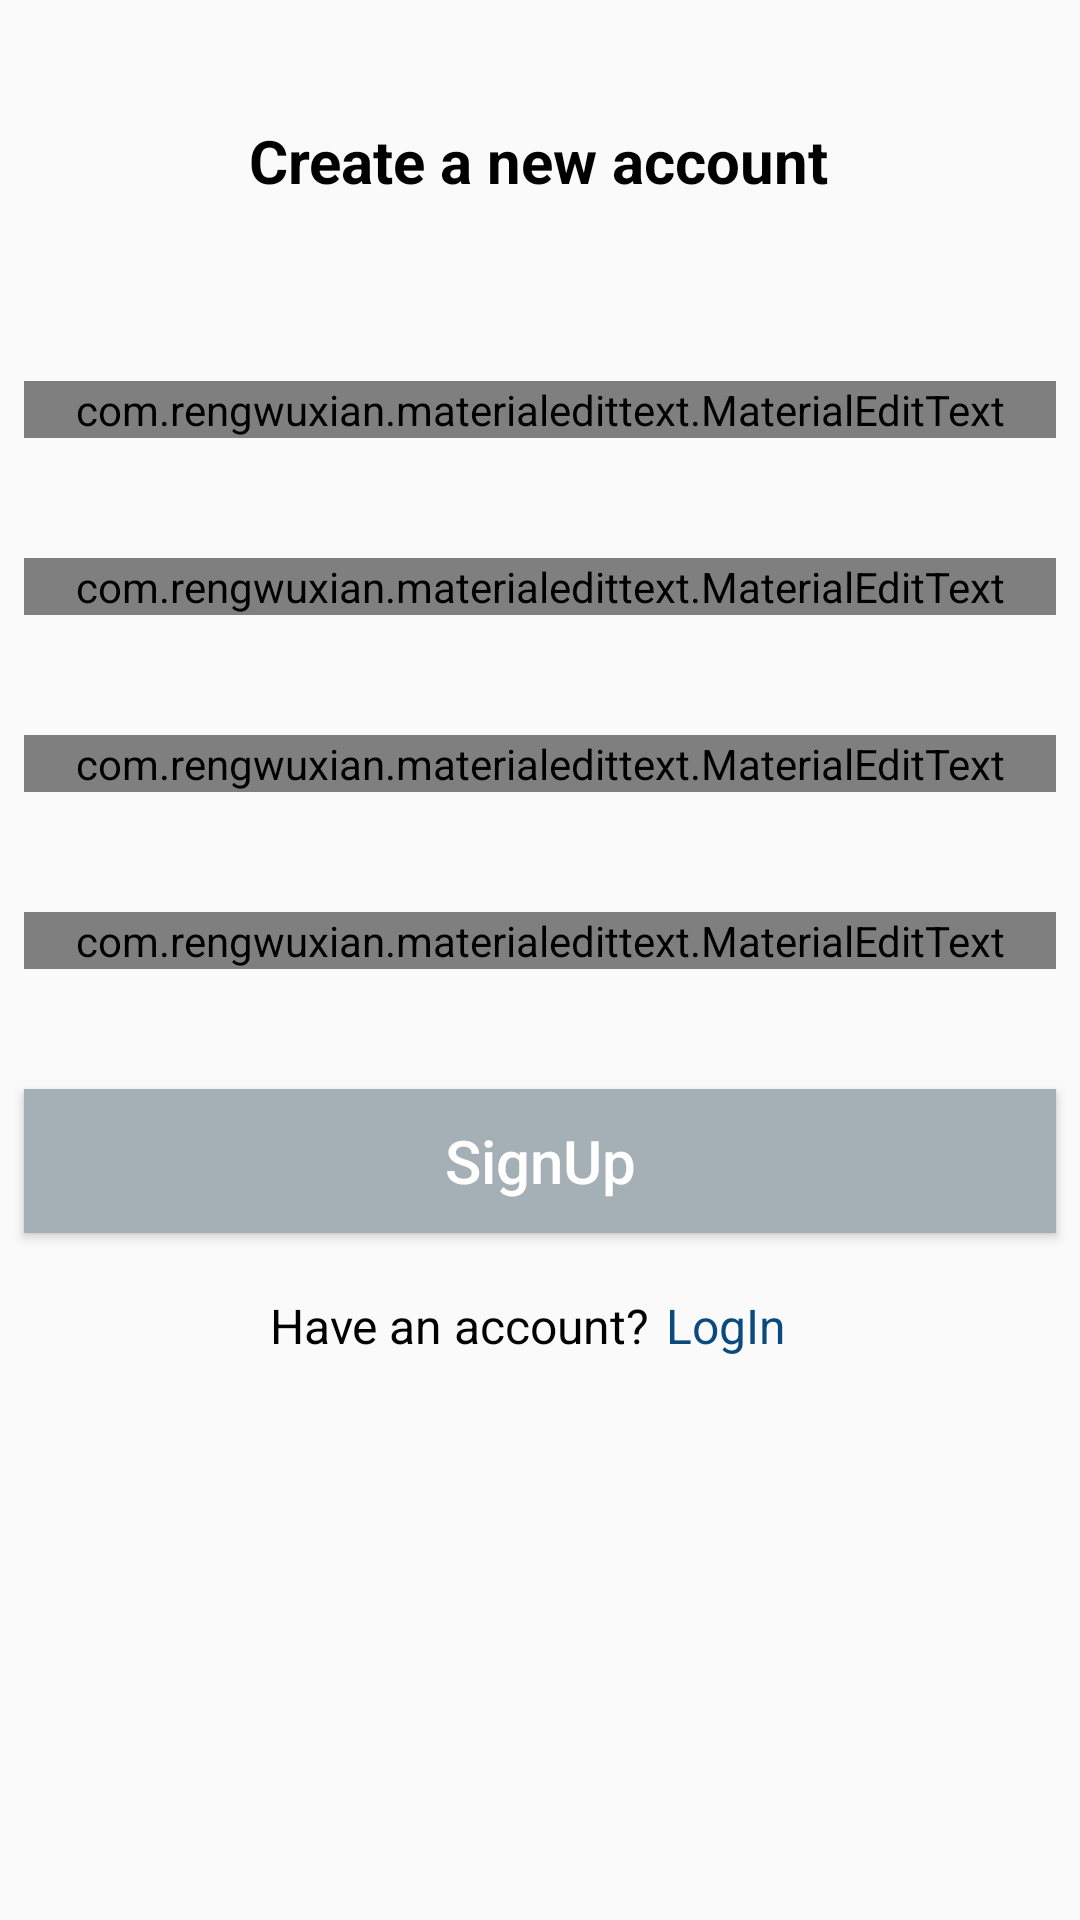

Reconstruct the res/layout file that produces this screen, plus the resources it refers to.
<!-- AndroidManifest.xml: application theme AppTheme -->
<!-- res/layout/activity_signup.xml -->
<?xml version="1.0" encoding="utf-8"?>
<ScrollView
        xmlns:android="http://schemas.android.com/apk/res/android"
        xmlns:tools="http://schemas.android.com/tools"
        xmlns:app="http://schemas.android.com/apk/res-auto"
        android:layout_width="match_parent"
        android:layout_height="match_parent"
        tools:context=".SignupActivity">

    <androidx.constraintlayout.widget.ConstraintLayout
            android:layout_width="match_parent"
            android:layout_height="wrap_content">

        <TextView
                android:text="@string/create_a_new_account"
                android:layout_width="wrap_content"
                android:layout_height="wrap_content"
                android:id="@+id/textView4"
                android:textSize="20sp"
                android:textStyle="bold"
                android:textColor="#000"
                app:layout_constraintTop_toTopOf="parent"
                app:layout_constraintEnd_toEndOf="parent"
                android:layout_marginEnd="8dp"
                app:layout_constraintStart_toStartOf="parent"
                android:layout_marginStart="8dp"
                app:layout_constraintHorizontal_bias="0.497"
                android:layout_marginTop="40dp"/>

        <com.rengwuxian.materialedittext.MaterialEditText
                android:layout_width="match_parent"
                android:layout_height="wrap_content"
                app:met_floatingLabel="normal"
                android:hint="@string/username"
                android:inputType="text"
                android:drawableLeft="@drawable/ic_person"
                android:drawablePadding="4dp"
                app:layout_constraintTop_toBottomOf="@+id/textView4"
                android:layout_marginTop="60dp"
                android:id="@+id/signup_user"
                app:layout_constraintStart_toStartOf="parent"
                app:layout_constraintEnd_toEndOf="parent"
                android:layout_marginStart="8dp"
                android:layout_marginEnd="8dp"/>

        <ProgressBar
                android:id="@+id/signup_pb"
                android:visibility="gone"
                android:layout_width="wrap_content"
                android:layout_height="wrap_content"
                app:layout_constraintBottom_toBottomOf="parent"
                app:layout_constraintEnd_toEndOf="parent"
                app:layout_constraintStart_toStartOf="parent"
                app:layout_constraintTop_toTopOf="parent" />

        <com.rengwuxian.materialedittext.MaterialEditText
                android:layout_width="match_parent"
                android:layout_height="wrap_content"
                app:met_floatingLabel="normal"
                android:hint="@string/reg_no"
                android:inputType="text"
                android:drawableLeft="@drawable/ic_person"
                android:drawablePadding="4dp"
                app:layout_constraintTop_toBottomOf="@+id/signup_user"
                android:layout_marginTop="40dp"
                app:layout_constraintStart_toStartOf="parent"
                app:layout_constraintEnd_toEndOf="parent"
                android:layout_marginStart="8dp"
                android:layout_marginEnd="8dp"
                android:id="@+id/signup_reg"/>

        <com.rengwuxian.materialedittext.MaterialEditText
                android:layout_width="match_parent"
                android:layout_height="wrap_content"
                app:met_floatingLabel="normal"
                android:hint="@string/email"
                android:inputType="textEmailAddress"
                android:drawableLeft="@drawable/ic_email"
                android:drawablePadding="4dp"
                app:layout_constraintTop_toBottomOf="@+id/signup_reg"
                android:layout_marginTop="40dp"
                app:layout_constraintStart_toStartOf="parent"
                app:layout_constraintEnd_toEndOf="parent"
                android:layout_marginStart="8dp"
                android:layout_marginEnd="8dp"
                android:id="@+id/signup_email"/>

        <com.rengwuxian.materialedittext.MaterialEditText
                android:layout_width="match_parent"
                android:layout_height="wrap_content"
                app:met_floatingLabel="normal"
                android:hint="@string/password"
                android:inputType="textPassword"
                android:drawableLeft="@drawable/ic_lock"
                android:drawablePadding="4dp"
                app:layout_constraintTop_toBottomOf="@+id/signup_email"
                android:layout_marginTop="40dp"
                app:layout_constraintStart_toStartOf="parent"
                app:layout_constraintEnd_toEndOf="parent"
                android:layout_marginStart="8dp"
                android:layout_marginEnd="8dp"
                android:id="@+id/signup_pwd"/>

        <Button
                android:layout_width="match_parent"
                android:layout_height="wrap_content"
                android:text="@string/signup"
                android:textAllCaps="false"
                android:textColor="#fff"
                android:textSize="20sp"
                android:background="@drawable/btn_disabled"
                app:layout_constraintTop_toBottomOf="@+id/signup_pwd"
                android:layout_marginTop="40dp"
                app:layout_constraintStart_toStartOf="parent"
                app:layout_constraintEnd_toEndOf="parent"
                android:layout_marginStart="8dp"
                android:layout_marginEnd="8dp"
                android:id="@+id/signup_btn"/>

        <TextView
                android:layout_width="wrap_content"
                android:layout_height="wrap_content"
                android:text="@string/have_an_account"
                android:textColor="#000"
                android:textSize="16sp"
                android:id="@+id/textView2"
                app:layout_constraintTop_toBottomOf="@+id/signup_btn"
                app:layout_constraintStart_toStartOf="parent"
                android:layout_marginStart="90dp"
                android:layout_marginTop="20dp"/>

        <TextView
                android:layout_width="wrap_content"
                android:layout_height="wrap_content"
                android:text="@string/login"
                android:textColor="#0A4A7E"
                android:textSize="16sp"
                android:padding="6dp"
                app:layout_constraintTop_toBottomOf="@+id/signup_btn"
                app:layout_constraintEnd_toEndOf="parent"
                android:layout_marginEnd="92dp"
                android:layout_marginTop="14dp"
                android:id="@+id/login_link"/>

    </androidx.constraintlayout.widget.ConstraintLayout>
</ScrollView>
<!-- resources referenced by this layout -->
<resources>
  <!-- drawable btn_disabled (drawable) -->
  <?xml version="1.0" encoding="utf-8"?>
  <selector xmlns:android="http://schemas.android.com/apk/res/android">
      <item>
          <shape android:shape="rectangle">
              <solid android:color="#A5B0B6"/>
              <stroke android:color="#A5B0B6" android:width="2dp" />
          </shape>
      </item>
  </selector>
  <string name="create_a_new_account">Create a new account</string>
  <string name="email">Email</string>
  <string name="have_an_account">Have an account?</string>
  <string name="login">LogIn</string>
  <string name="password">Password</string>
  <string name="reg_no">Reg Number</string>
  <string name="signup">SignUp</string>
  <string name="username">Username</string>
  <style name="AppTheme" parent="Theme.AppCompat.Light.DarkActionBar">
          
          <item name="colorPrimary">@color/colorPrimary</item>
          <item name="colorPrimaryDark">@color/colorPrimaryDark</item>
          <item name="colorAccent">@color/colorAccent</item>
      </style>
  <color name="colorPrimary">#0084FF</color>
  <color name="colorPrimaryDark">#0084FF</color>
  <color name="colorAccent">#38A1F3</color>
</resources>
